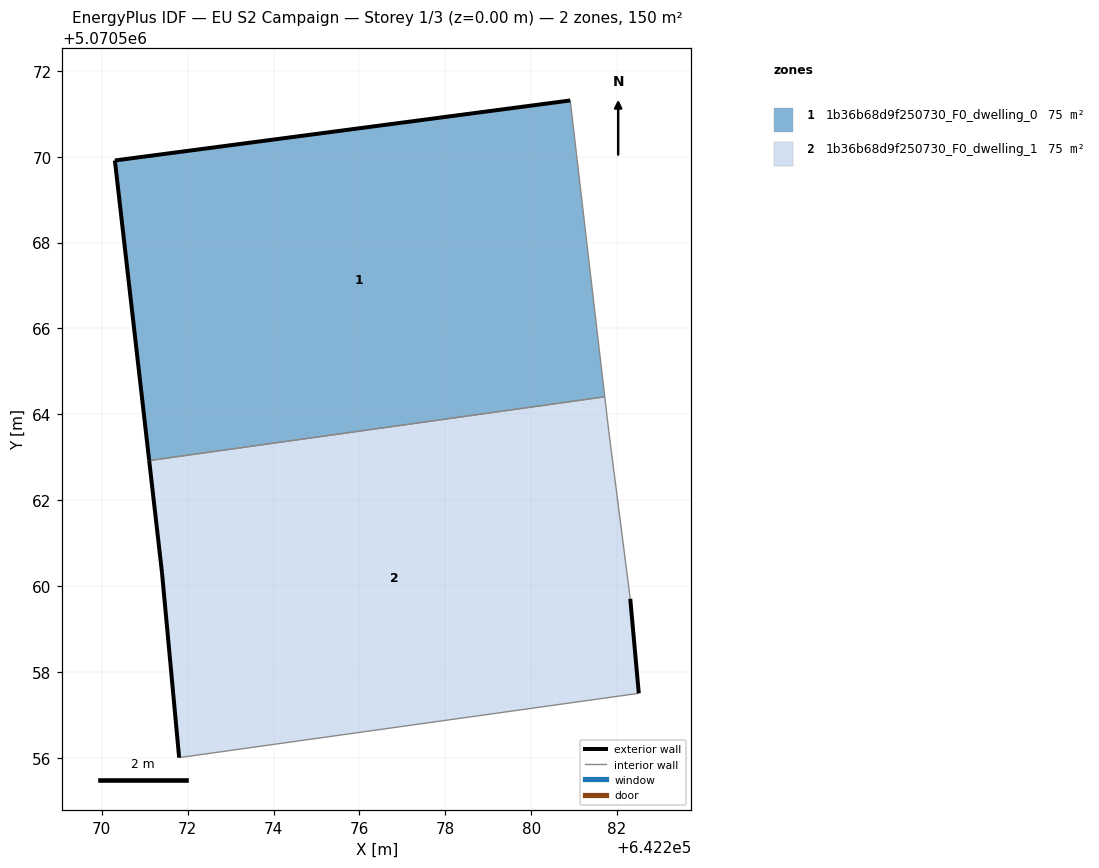
=== STOREY PLAN SPEC (per zone: floor XY polygon, exterior-wall plan segments, windows/doors) ===
zone 1: 1b36b68d9f250730_F0_dwelling_0  (74.9 m²)
  floor: (642281.71, 5070564.41) (642280.91, 5070571.31) (642270.30, 5070569.91) (642271.10, 5070562.92)
  exterior wall: (642271.10, 5070562.92) – (642270.30, 5070569.91)  [7.0 m]
  exterior wall: (642270.30, 5070569.91) – (642280.91, 5070571.31)  [10.7 m]
  interior walls: 2
zone 2: 1b36b68d9f250730_F0_dwelling_1  (74.9 m²)
  floor: (642282.51, 5070557.50) (642282.31, 5070559.70) (642281.81, 5070563.61) (642281.71, 5070564.41) (642271.10, 5070562.92) (642271.40, 5070560.31) (642271.80, 5070556.00)
  exterior wall: (642282.31, 5070559.70) – (642282.51, 5070557.50)  [2.2 m]
  exterior wall: (642271.80, 5070556.00) – (642271.40, 5070560.31)  [4.3 m]
  exterior wall: (642271.40, 5070560.31) – (642271.10, 5070562.92)  [2.6 m]
  interior walls: 4

=== DERIVED (storey summary) ===
Building: EU S2 Campaign
Storey: 1 of 3  (floor level z = 0.00 m)
Storey gross floor area: 149.7 m²
Zones on this storey: 2
  - 1b36b68d9f250730_F0_dwelling_0: floor 74.9 m²; exterior wall 17.7 m (53.2 m²); WWR 0.0%
  - 1b36b68d9f250730_F0_dwelling_1: floor 74.9 m²; exterior wall 9.2 m (27.5 m²); WWR 0.0%
Zone adjacency (shared interzone walls):
  - 1b36b68d9f250730_F0_dwelling_0 ↔ 1b36b68d9f250730_F0_dwelling_1